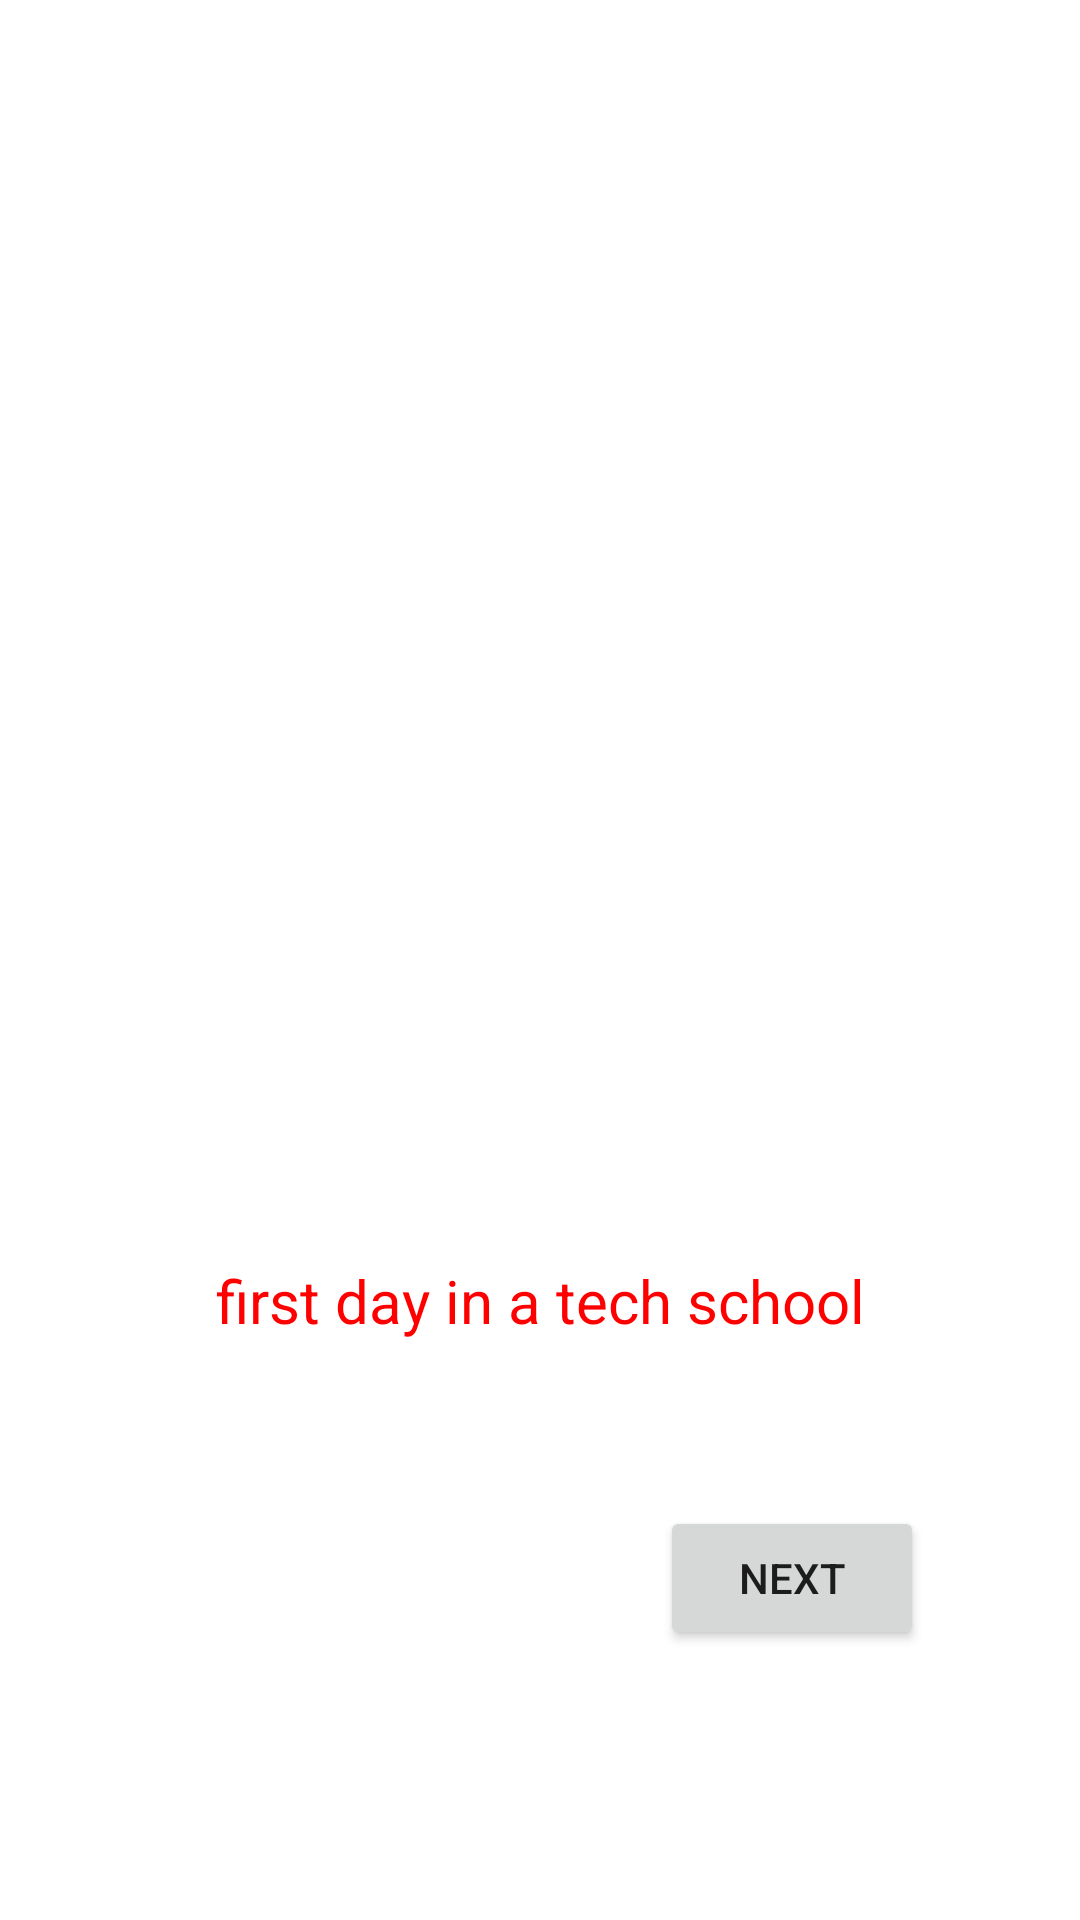

Layout XML and referenced resources for this Android screen:
<!-- AndroidManifest.xml: application theme Theme.Memestatus -->
<!-- res/layout/activity_main.xml -->
<?xml version="1.0" encoding="utf-8"?>
<androidx.constraintlayout.widget.ConstraintLayout xmlns:android="http://schemas.android.com/apk/res/android"
    xmlns:app="http://schemas.android.com/apk/res-auto"
    xmlns:tools="http://schemas.android.com/tools"
    android:layout_width="match_parent"
    android:layout_height="match_parent"
    tools:context=".MainActivity">

    <androidx.constraintlayout.widget.Guideline
        android:id="@+id/guideline"
        android:layout_width="wrap_content"
        android:layout_height="wrap_content"
        android:orientation="horizontal"
        app:layout_constraintGuide_percent="0.5" />

    <ImageView
        android:id="@+id/imageView"
        android:layout_width="wrap_content"
        android:layout_height="0dp"
        android:layout_marginStart="16dp"
        android:layout_marginEnd="16dp"
        app:layout_constraintBottom_toTopOf="@+id/guideline"
        app:layout_constraintEnd_toEndOf="parent"
        app:layout_constraintStart_toStartOf="parent"
        app:layout_constraintTop_toTopOf="parent"
        app:layout_constraintVertical_bias="1.0"
        app:srcCompat="@drawable/hello" />

    <TextView
        android:id="@+id/tvnext"
        android:layout_width="wrap_content"
        android:layout_height="50dp"
        android:layout_marginStart="32dp"
        android:layout_marginTop="100dp"
        android:layout_marginEnd="32dp"
        android:text="first day in a tech school"
        android:textColor="#ff0000"
        android:textSize="20sp"
        app:layout_constraintEnd_toEndOf="parent"
        app:layout_constraintStart_toStartOf="parent"
        app:layout_constraintTop_toBottomOf="@+id/imageView" />

    <Button
        android:id="@+id/btnbutton1"
        android:layout_width="wrap_content"
        android:layout_height="wrap_content"
        android:layout_marginStart="200dp"
        android:layout_marginTop="32dp"
        android:layout_marginEnd="32dp"
        android:text="NEXT"
        app:layout_constraintEnd_toEndOf="parent"
        app:layout_constraintStart_toStartOf="parent"
        app:layout_constraintTop_toBottomOf="@+id/tvnext" />

</androidx.constraintlayout.widget.ConstraintLayout>
<!-- resources referenced by this layout -->
<resources>
  <style name="Theme.Memestatus" parent="Theme.MaterialComponents.DayNight.DarkActionBar">
          
          <item name="colorPrimary">@color/purple_500</item>
          <item name="colorPrimaryVariant">@color/purple_700</item>
          <item name="colorOnPrimary">@color/white</item>
          
          <item name="colorSecondary">@color/teal_200</item>
          <item name="colorSecondaryVariant">@color/teal_700</item>
          <item name="colorOnSecondary">@color/black</item>
          
          <item name="android:statusBarColor">?attr/colorPrimaryVariant</item>
          
      </style>
  <!-- not gathered from this repository: default colours our renderer supplied (Android Studio template values) -->
  <color name="purple_500">#FF6200EE</color>
  <color name="purple_700">#FF3700B3</color>
  <color name="teal_200">#FF03DAC5</color>
  <color name="teal_700">#FF018786</color>
  <color name="black">#FF000000</color>
  <color name="white">#FFFFFFFF</color>
</resources>
